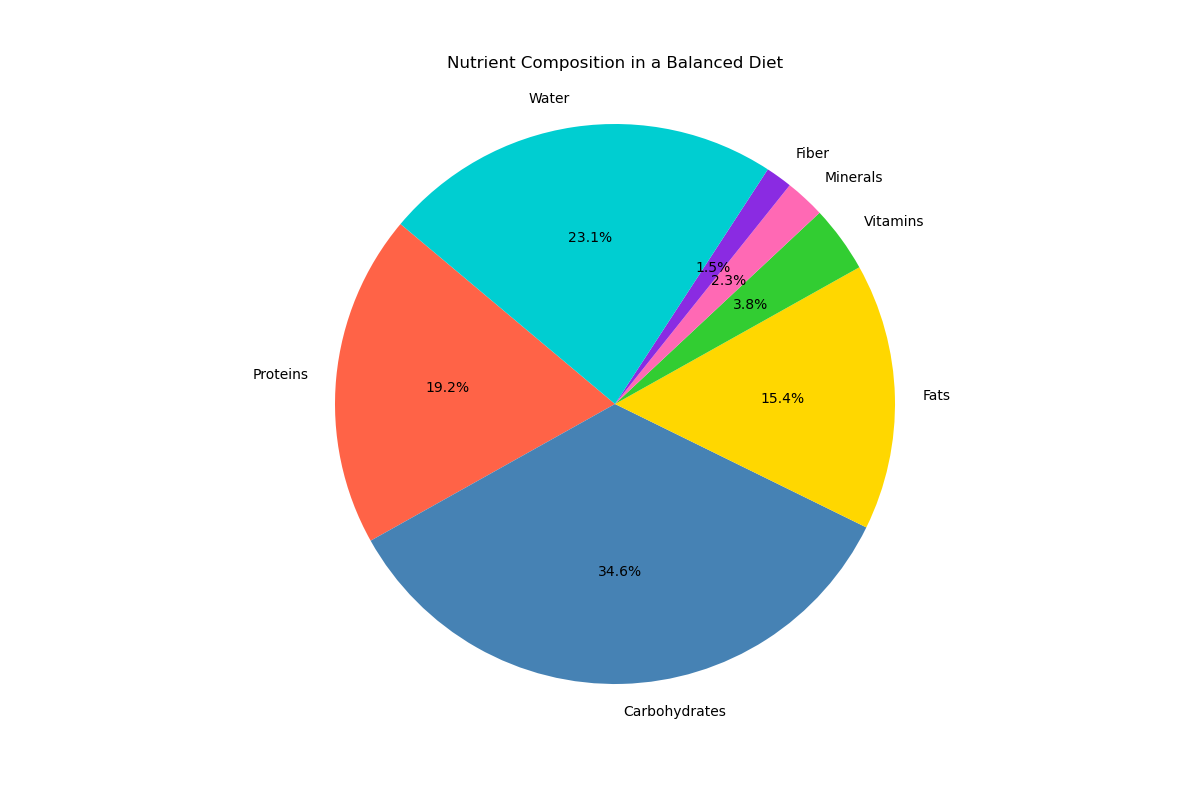

The data file committed next to this chart (first rows):
labels, sizes, colors
Proteins, 25, #ff6347
Carbohydrates, 45, #4682b4
Fats, 20, #ffd700
Vitamins, 5, #32cd32
Minerals, 3, #ff69b4
Fiber, 2, #8a2be2
Water, 30, #00ced1
